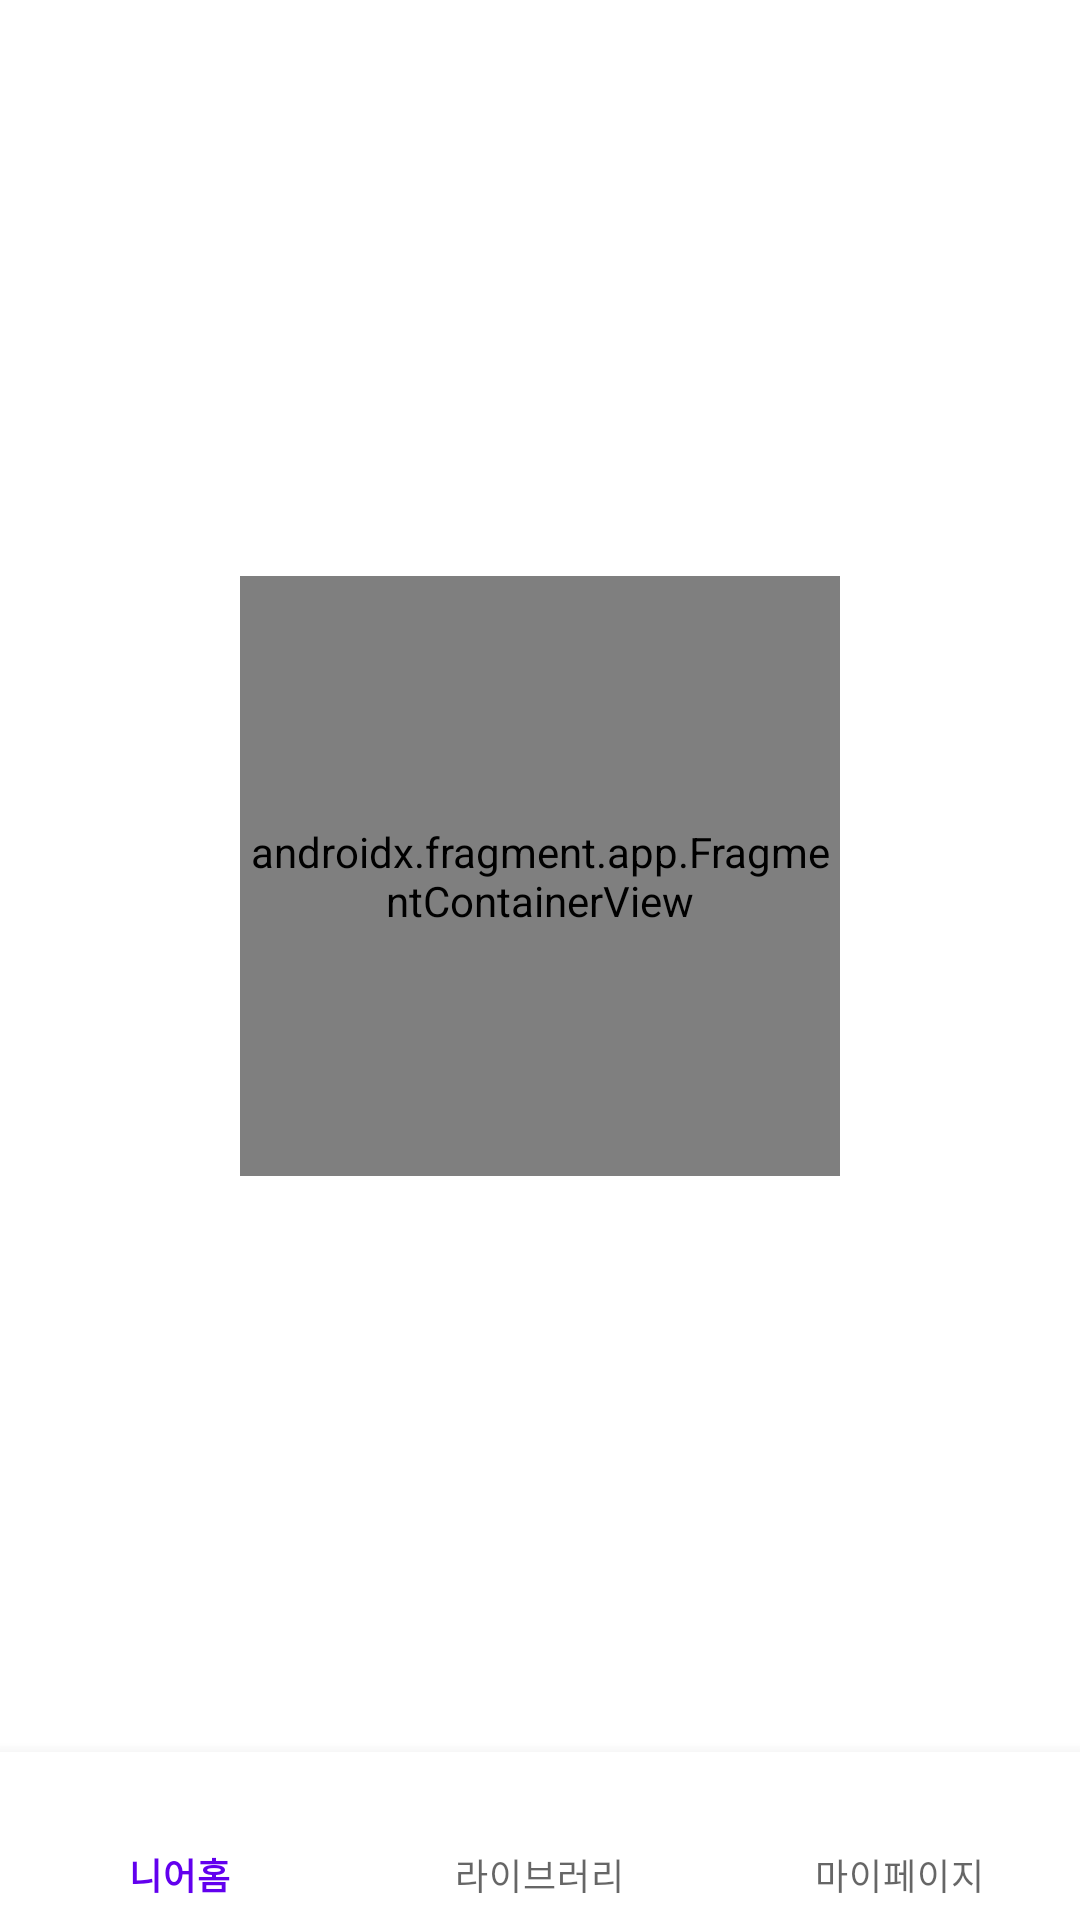

This screen was rendered from an Android layout file. Write that file and the resources it references.
<!-- AndroidManifest.xml: application theme Theme.Nearbookandroid -->
<!-- res/layout/activity_main.xml -->
<?xml version="1.0" encoding="utf-8"?>
<androidx.constraintlayout.widget.ConstraintLayout
    xmlns:android="http://schemas.android.com/apk/res/android"
    xmlns:app="http://schemas.android.com/apk/res-auto"
    xmlns:tools="http://schemas.android.com/tools"
    android:layout_width="match_parent"
    android:layout_height="match_parent"
    tools:context=".ui.activity.MainActivity">

    <androidx.fragment.app.FragmentContainerView
        android:id="@+id/nav_host_fragment"
        android:name="androidx.navigation.fragment.NavHostFragment"
        android:layout_width="200dp"
        android:layout_height="200dp"
        app:layout_constraintBottom_toTopOf="@+id/bottomNavigationView"
        app:layout_constraintEnd_toEndOf="parent"
        app:layout_constraintStart_toStartOf="parent"
        app:layout_constraintTop_toTopOf="parent"
        app:navGraph="@navigation/nav_graph"></androidx.fragment.app.FragmentContainerView>

    <com.google.android.material.bottomnavigation.BottomNavigationView
        app:menu="@menu/bottom_navigation_menu"
        android:id="@+id/bottomNavigationView"
        android:layout_width="0dp"
        android:layout_height="wrap_content"
        app:layout_constraintBottom_toBottomOf="parent"
        app:layout_constraintEnd_toEndOf="parent"
        app:layout_constraintStart_toStartOf="parent" />
</androidx.constraintlayout.widget.ConstraintLayout>
<!-- resources referenced by this layout -->
<resources>
  <style name="Theme.Nearbookandroid" parent="Theme.MaterialComponents.DayNight.DarkActionBar">
          
          <item name="colorPrimary">@color/purple_500</item>
          <item name="colorPrimaryVariant">@color/purple_700</item>
          <item name="colorOnPrimary">@color/white</item>
          
          <item name="colorSecondary">@color/teal_200</item>
          <item name="colorSecondaryVariant">@color/teal_700</item>
          <item name="colorOnSecondary">@color/black</item>
          
          <item name="android:statusBarColor">?attr/colorPrimaryVariant</item>
          
          <item name="windowNoTitle">true</item>
      </style>
  <!-- not gathered from this repository: default colours our renderer supplied (Android Studio template values) -->
  <color name="purple_500">#FF6200EE</color>
  <color name="purple_700">#FF3700B3</color>
  <color name="teal_200">#FF03DAC5</color>
  <color name="teal_700">#FF018786</color>
  <color name="black">#FF000000</color>
  <color name="white">#FFFFFFFF</color>
</resources>
